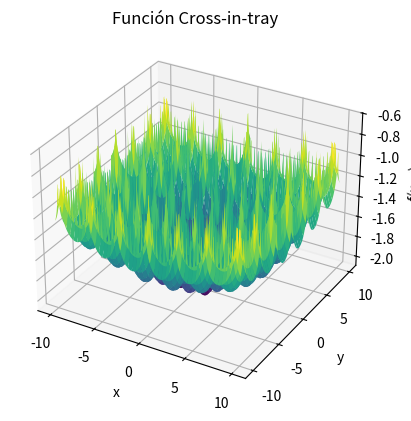

Write the Python code that produced this figure.
import numpy as np
import matplotlib.pyplot as plt
from mpl_toolkits.mplot3d import Axes3D

def cross_in_tray(x, y):
    return -0.0001 * (np.abs(np.sin(x) * np.sin(y) * np.exp(np.abs(100 - np.sqrt(x**2 + y**2) / np.pi))) + 1)**0.1

x = np.linspace(-10, 10, 400)
y = np.linspace(-10, 10, 400)
X, Y = np.meshgrid(x, y)
Z = cross_in_tray(X, Y)

fig = plt.figure()
ax = fig.add_subplot(111, projection='3d')
ax.plot_surface(X, Y, Z, cmap='viridis')

ax.set_title("Función Cross-in-tray")
ax.set_xlabel('x')
ax.set_ylabel('y')
ax.set_zlabel('f(x, y)')

plt.show()
